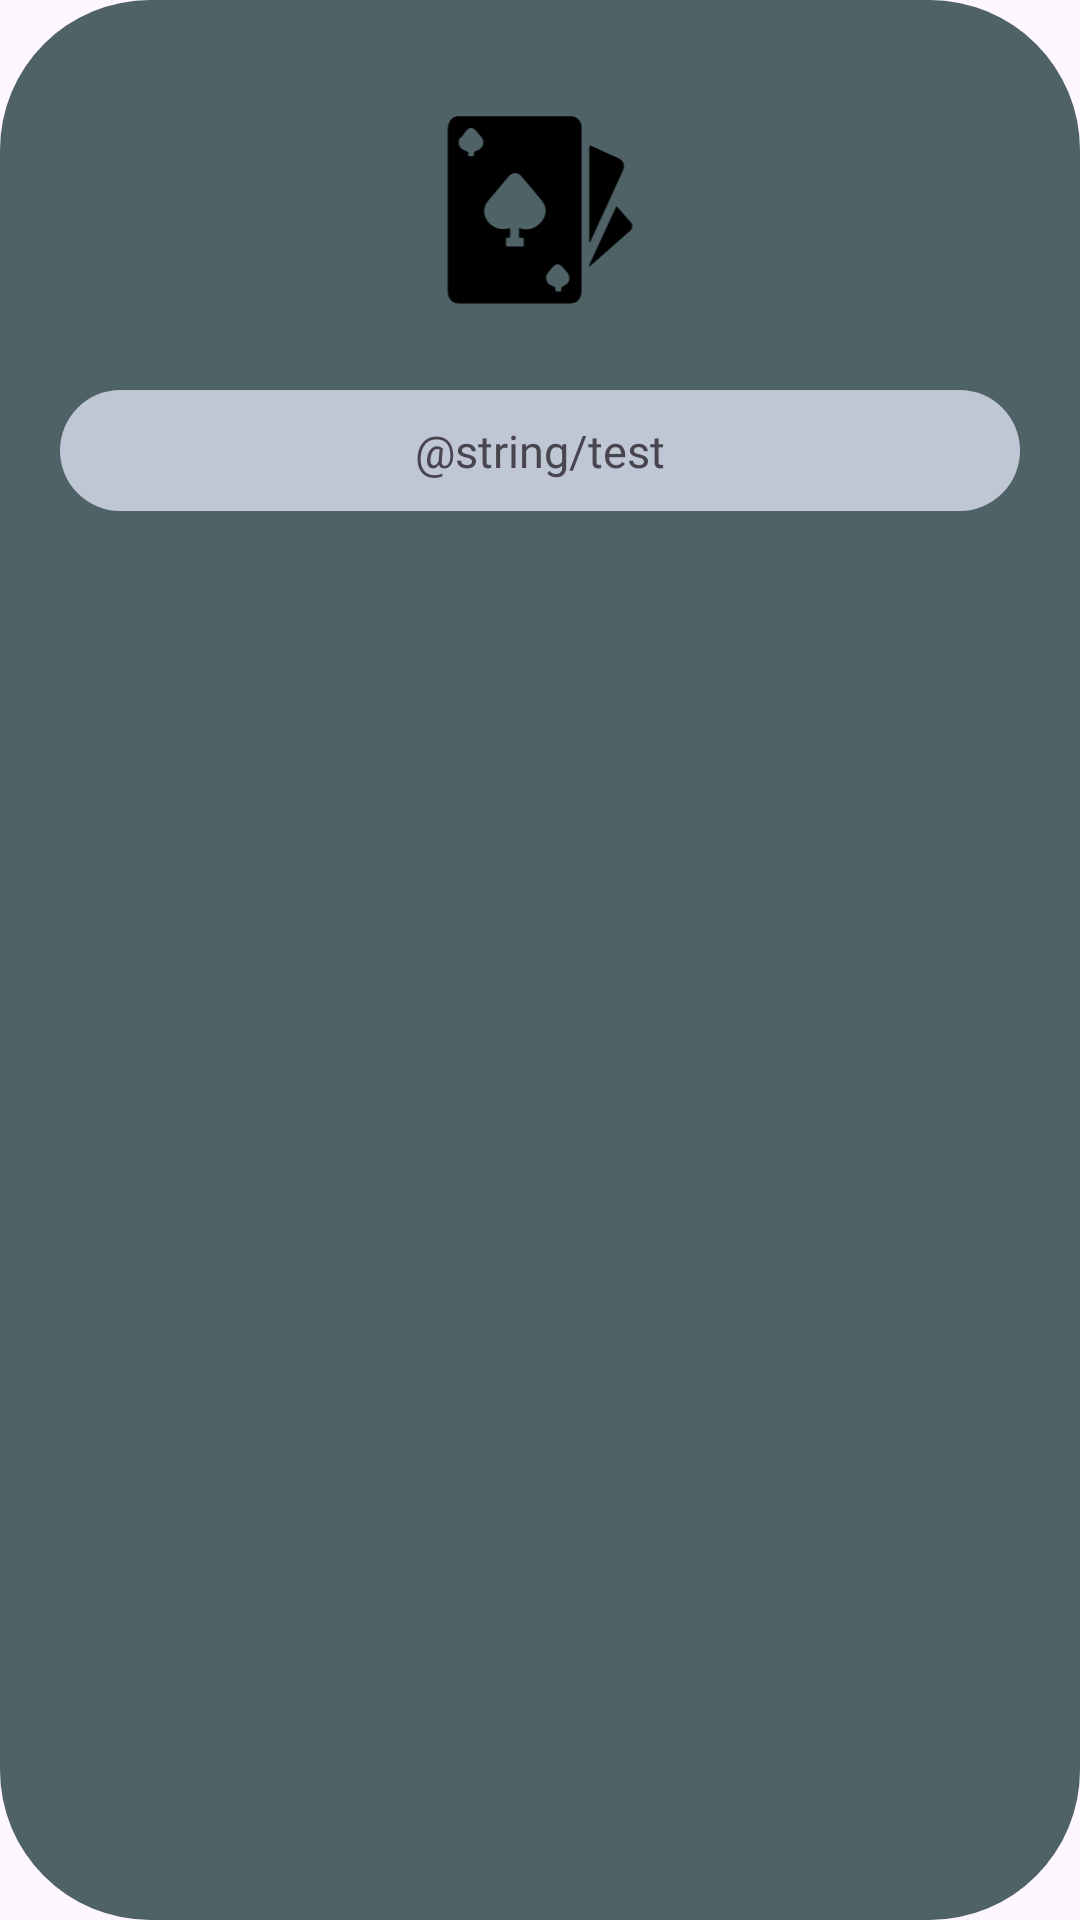

Produce the Android XML layout that renders to this screen, including the resource entries it uses.
<!-- AndroidManifest.xml: application theme Theme.App_Companion -->
<!-- res/layout/recycler_layout_new_manager.xml -->
<?xml version="1.0" encoding="utf-8"?>
<androidx.constraintlayout.widget.ConstraintLayout
    xmlns:android="http://schemas.android.com/apk/res/android"
    android:layout_width="match_parent"
    android:layout_height="wrap_content"
    xmlns:app="http://schemas.android.com/apk/res-auto"
    android:layout_marginBottom="20dp"
    android:padding="20dp"
    android:background="@drawable/rounded_box_value">

    <ImageView
        android:id="@+id/news_image"
        android:layout_width="0dp"
        android:layout_height="100dp"
        android:scaleType="fitCenter"
        android:src="@drawable/jokers"
        app:layout_constraintStart_toStartOf="parent"
        app:layout_constraintEnd_toEndOf="parent"
        app:layout_constraintTop_toTopOf="parent"
        />

    <TextView
        android:id="@+id/news_title"
        android:background="@drawable/rounded_box_profile"
        android:layout_width="0dp"
        android:layout_height="wrap_content"
        android:text="@string/test"
        android:gravity="center"
        android:padding="10dp"
        android:fontFamily="@font/balatro"
        android:textSize="15sp"
        android:layout_marginTop="10dp"
        app:layout_constraintTop_toBottomOf="@id/news_image"
        app:layout_constraintEnd_toEndOf="parent"
        app:layout_constraintStart_toStartOf="parent"
        />
</androidx.constraintlayout.widget.ConstraintLayout>
<!-- resources referenced by this layout -->
<resources>
  <!-- drawable jokers: vector/xml drawable (drawable, 2178 chars, omitted) -->
  <!-- drawable rounded_box_profile (drawable) -->
  <?xml version="1.0" encoding="utf-8"?>
  <shape xmlns:android="http://schemas.android.com/apk/res/android"
      android:shape="rectangle">
  
      <solid android:color="#BFC7D5" />
  
      <corners android:radius="50dp" />
  </shape>
  <!-- drawable rounded_box_value (drawable) -->
  <?xml version="1.0" encoding="utf-8"?>
  <shape xmlns:android="http://schemas.android.com/apk/res/android"
      android:shape="rectangle">
  
      <solid android:color="#4F6367" />
  
      <corners android:radius="50dp" />
  </shape>
  <string name="test">Test</string>
  <style name="Theme.App_Companion" parent="Base.Theme.App_Companion" />
  <style name="Base.Theme.App_Companion" parent="Theme.Material3.DayNight.NoActionBar">
          
          
      </style>
</resources>
